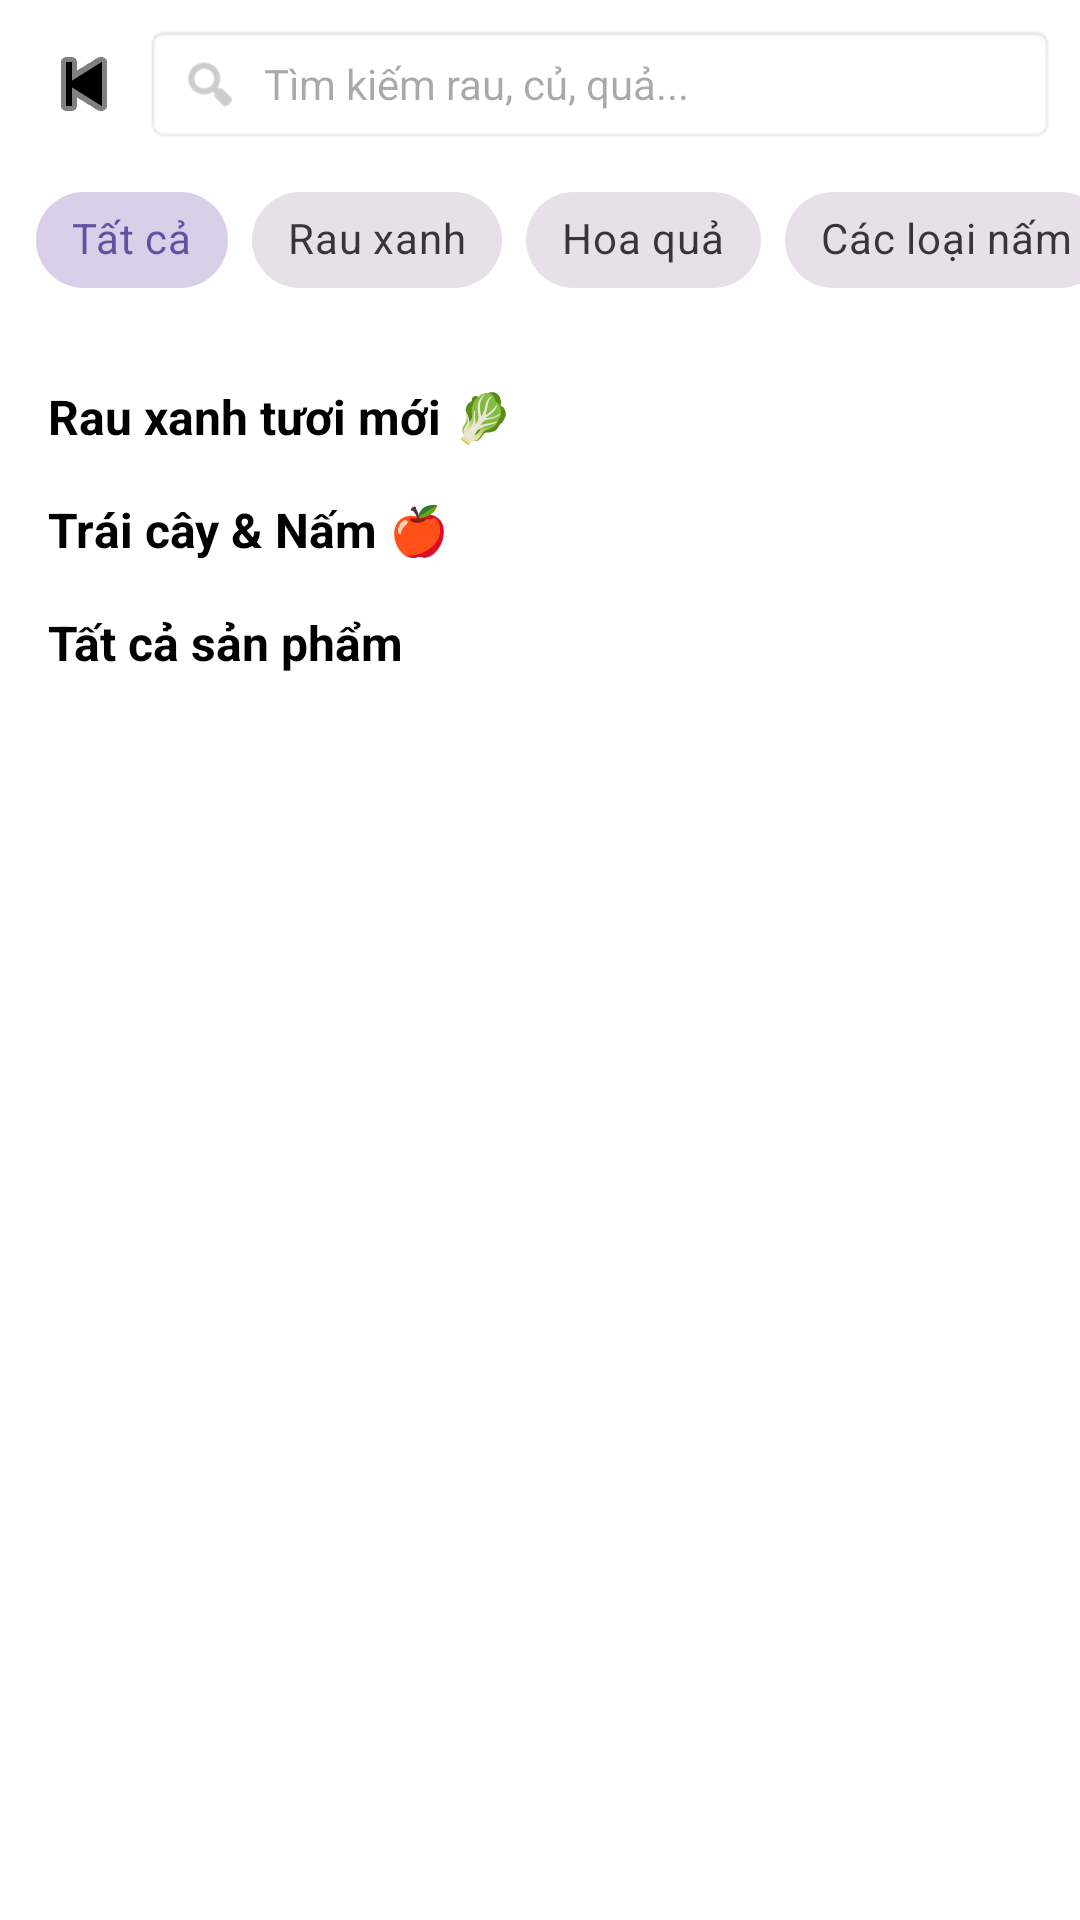

Android layout source for this screen:
<!-- AndroidManifest.xml: application theme Theme.GanhRauFarm -->
<!-- res/layout/tim_kiem_phan_loai.xml -->
<?xml version="1.0" encoding="utf-8"?>
<androidx.constraintlayout.widget.ConstraintLayout xmlns:android="http://schemas.android.com/apk/res/android"
    xmlns:app="http://schemas.android.com/apk/res-auto"
    xmlns:tools="http://schemas.android.com/tools"
    android:layout_width="match_parent"
    android:layout_height="match_parent"
    android:background="@android:color/white">

    
    <LinearLayout
        android:id="@+id/headerContainer"
        android:layout_width="match_parent"
        android:layout_height="wrap_content"
        android:background="@android:color/white"
        android:orientation="vertical"
        android:paddingBottom="8dp"
        app:layout_constraintTop_toTopOf="parent">

        <LinearLayout
            android:layout_width="match_parent"
            android:layout_height="wrap_content"
            android:gravity="center_vertical"
            android:orientation="horizontal"
            android:padding="8dp">

            <ImageButton
                android:id="@+id/btnBack"
                android:layout_width="40dp"
                android:layout_height="40dp"
                android:background="?attr/selectableItemBackgroundBorderless"
                android:src="@android:drawable/ic_media_previous"
                app:tint="@android:color/black" />

            <LinearLayout
                android:layout_width="0dp"
                android:layout_height="40dp"
                android:layout_weight="1"
                android:background="@android:drawable/editbox_background"
                android:gravity="center_vertical"
                android:paddingHorizontal="12dp">

                <ImageView
                    android:layout_width="20dp"
                    android:layout_height="20dp"
                    android:src="@android:drawable/ic_menu_search"
                    app:tint="@android:color/darker_gray" />

                <EditText
                    android:id="@+id/etSearch"
                    android:layout_width="0dp"
                    android:layout_height="match_parent"
                    android:layout_marginStart="8dp"
                    android:layout_weight="1"
                    android:background="@null"
                    android:hint="Tìm kiếm rau, củ, quả..."
                    android:imeOptions="actionSearch"
                    android:inputType="text"
                    android:textSize="14sp" />
            </LinearLayout>

        </LinearLayout>

        
        <HorizontalScrollView
            android:layout_width="match_parent"
            android:layout_height="wrap_content"
            android:scrollbars="none">

            <com.google.android.material.chip.ChipGroup
                android:id="@+id/chipGroupCategories"
                android:layout_width="wrap_content"
                android:layout_height="wrap_content"
                android:paddingHorizontal="12dp"
                app:singleSelection="true">

                <com.google.android.material.chip.Chip
                    android:id="@+id/chipAll"
                    style="@style/Widget.MaterialComponents.Chip.Choice"
                    android:layout_width="wrap_content"
                    android:layout_height="wrap_content"
                    android:checked="true"
                    android:text="Tất cả" />

                <com.google.android.material.chip.Chip
                    android:id="@+id/chipRau"
                    style="@style/Widget.MaterialComponents.Chip.Choice"
                    android:layout_width="wrap_content"
                    android:layout_height="wrap_content"
                    android:text="Rau xanh" />

                <com.google.android.material.chip.Chip
                    android:id="@+id/chipTraiCay"
                    style="@style/Widget.MaterialComponents.Chip.Choice"
                    android:layout_width="wrap_content"
                    android:layout_height="wrap_content"
                    android:text="Hoa quả" />

                <com.google.android.material.chip.Chip
                    android:id="@+id/chipNam"
                    style="@style/Widget.MaterialComponents.Chip.Choice"
                    android:layout_width="wrap_content"
                    android:layout_height="wrap_content"
                    android:text="Các loại nấm" />

            </com.google.android.material.chip.ChipGroup>
        </HorizontalScrollView>
    </LinearLayout>

    <androidx.core.widget.NestedScrollView
        android:layout_width="match_parent"
        android:layout_height="0dp"
        app:layout_constraintBottom_toBottomOf="parent"
        app:layout_constraintTop_toBottomOf="@id/headerContainer">

        <LinearLayout
            android:layout_width="match_parent"
            android:layout_height="wrap_content"
            android:orientation="vertical"
            android:padding="8dp">

            
            <TextView
                android:layout_width="wrap_content"
                android:layout_height="wrap_content"
                android:layout_margin="8dp"
                android:text="Rau xanh tươi mới 🥬"
                android:textColor="@android:color/black"
                android:textSize="16sp"
                android:textStyle="bold" />

            <androidx.recyclerview.widget.RecyclerView
                android:id="@+id/rvRauXanh"
                android:layout_width="match_parent"
                android:layout_height="wrap_content"
                android:nestedScrollingEnabled="false"
                app:layoutManager="androidx.recyclerview.widget.GridLayoutManager"
                app:spanCount="2"
                tools:itemCount="2"
                tools:listitem="@layout/item_product_card" />

            
            <TextView
                android:layout_width="wrap_content"
                android:layout_height="wrap_content"
                android:layout_margin="8dp"
                android:text="Trái cây &amp; Nấm 🍎"
                android:textColor="@android:color/black"
                android:textSize="16sp"
                android:textStyle="bold" />

            <androidx.recyclerview.widget.RecyclerView
                android:id="@+id/rvTraiCayNam"
                android:layout_width="match_parent"
                android:layout_height="wrap_content"
                android:nestedScrollingEnabled="false"
                app:layoutManager="androidx.recyclerview.widget.GridLayoutManager"
                app:spanCount="2"
                tools:itemCount="2"
                tools:listitem="@layout/item_product_card" />

            
            <TextView
                android:layout_width="wrap_content"
                android:layout_height="wrap_content"
                android:layout_margin="8dp"
                android:text="Tất cả sản phẩm"
                android:textColor="@android:color/black"
                android:textSize="16sp"
                android:textStyle="bold" />

            <androidx.recyclerview.widget.RecyclerView
                android:id="@+id/rvAllProducts"
                android:layout_width="match_parent"
                android:layout_height="wrap_content"
                android:nestedScrollingEnabled="false"
                app:layoutManager="androidx.recyclerview.widget.GridLayoutManager"
                app:spanCount="2"
                tools:itemCount="4"
                tools:listitem="@layout/item_product_card" />

        </LinearLayout>
    </androidx.core.widget.NestedScrollView>

    <ProgressBar
        android:id="@+id/progressBar"
        android:layout_width="wrap_content"
        android:layout_height="wrap_content"
        android:visibility="gone"
        app:layout_constraintBottom_toBottomOf="parent"
        app:layout_constraintEnd_toEndOf="parent"
        app:layout_constraintStart_toStartOf="parent"
        app:layout_constraintTop_toTopOf="parent" />

</androidx.constraintlayout.widget.ConstraintLayout>
<!-- res/layout/item_product_card.xml (included above) -->
<?xml version="1.0" encoding="utf-8"?>
<com.google.android.material.card.MaterialCardView xmlns:android="http://schemas.android.com/apk/res/android"
    xmlns:app="http://schemas.android.com/apk/res-auto"
    xmlns:tools="http://schemas.android.com/tools"
    android:layout_width="match_parent"
    android:layout_height="wrap_content"
    android:layout_margin="6dp"
    app:cardCornerRadius="12dp"
    app:cardElevation="2dp"
    app:strokeWidth="0dp">

    <LinearLayout
        android:layout_width="match_parent"
        android:layout_height="wrap_content"
        android:orientation="vertical"
        android:paddingBottom="12dp">

        <ImageView
            android:id="@+id/ivProduct"
            android:layout_width="match_parent"
            android:layout_height="140dp"
            android:background="#F5F5F5"
            android:scaleType="centerCrop" />

        <LinearLayout
            android:layout_width="match_parent"
            android:layout_height="wrap_content"
            android:orientation="vertical"
            android:paddingHorizontal="10dp"
            android:paddingTop="10dp">

            <TextView
                android:id="@+id/tvProductName"
                android:layout_width="match_parent"
                android:layout_height="wrap_content"
                android:ellipsize="end"
                android:maxLines="2"
                android:textColor="@android:color/black"
                android:textSize="14sp"
                android:textStyle="bold"
                tools:text="Tên sản phẩm (Rau củ quả nấm)" />

            <TextView
                android:id="@+id/tvProductPrice"
                android:layout_width="match_parent"
                android:layout_height="wrap_content"
                android:layout_marginTop="4dp"
                android:textColor="#E53935"
                android:textSize="14sp"
                android:textStyle="bold" />

            <com.google.android.material.button.MaterialButton
                android:id="@+id/btnAdd"
                android:layout_width="match_parent"
                android:layout_height="wrap_content"
                android:layout_marginTop="8dp"
                android:backgroundTint="#4CAF50"
                android:minHeight="36dp"
                android:padding="0dp"
                android:text="Thêm"
                android:textAllCaps="false"
                android:textSize="12sp"
                app:cornerRadius="8dp" />
        </LinearLayout>
    </LinearLayout>
</com.google.android.material.card.MaterialCardView>
<!-- resources referenced by this layout -->
<resources>
  <style name="Theme.GanhRauFarm" parent="Base.Theme.GanhRauFarm" />
  <style name="Base.Theme.GanhRauFarm" parent="Theme.Material3.DayNight.NoActionBar">
          
          
      </style>
</resources>
